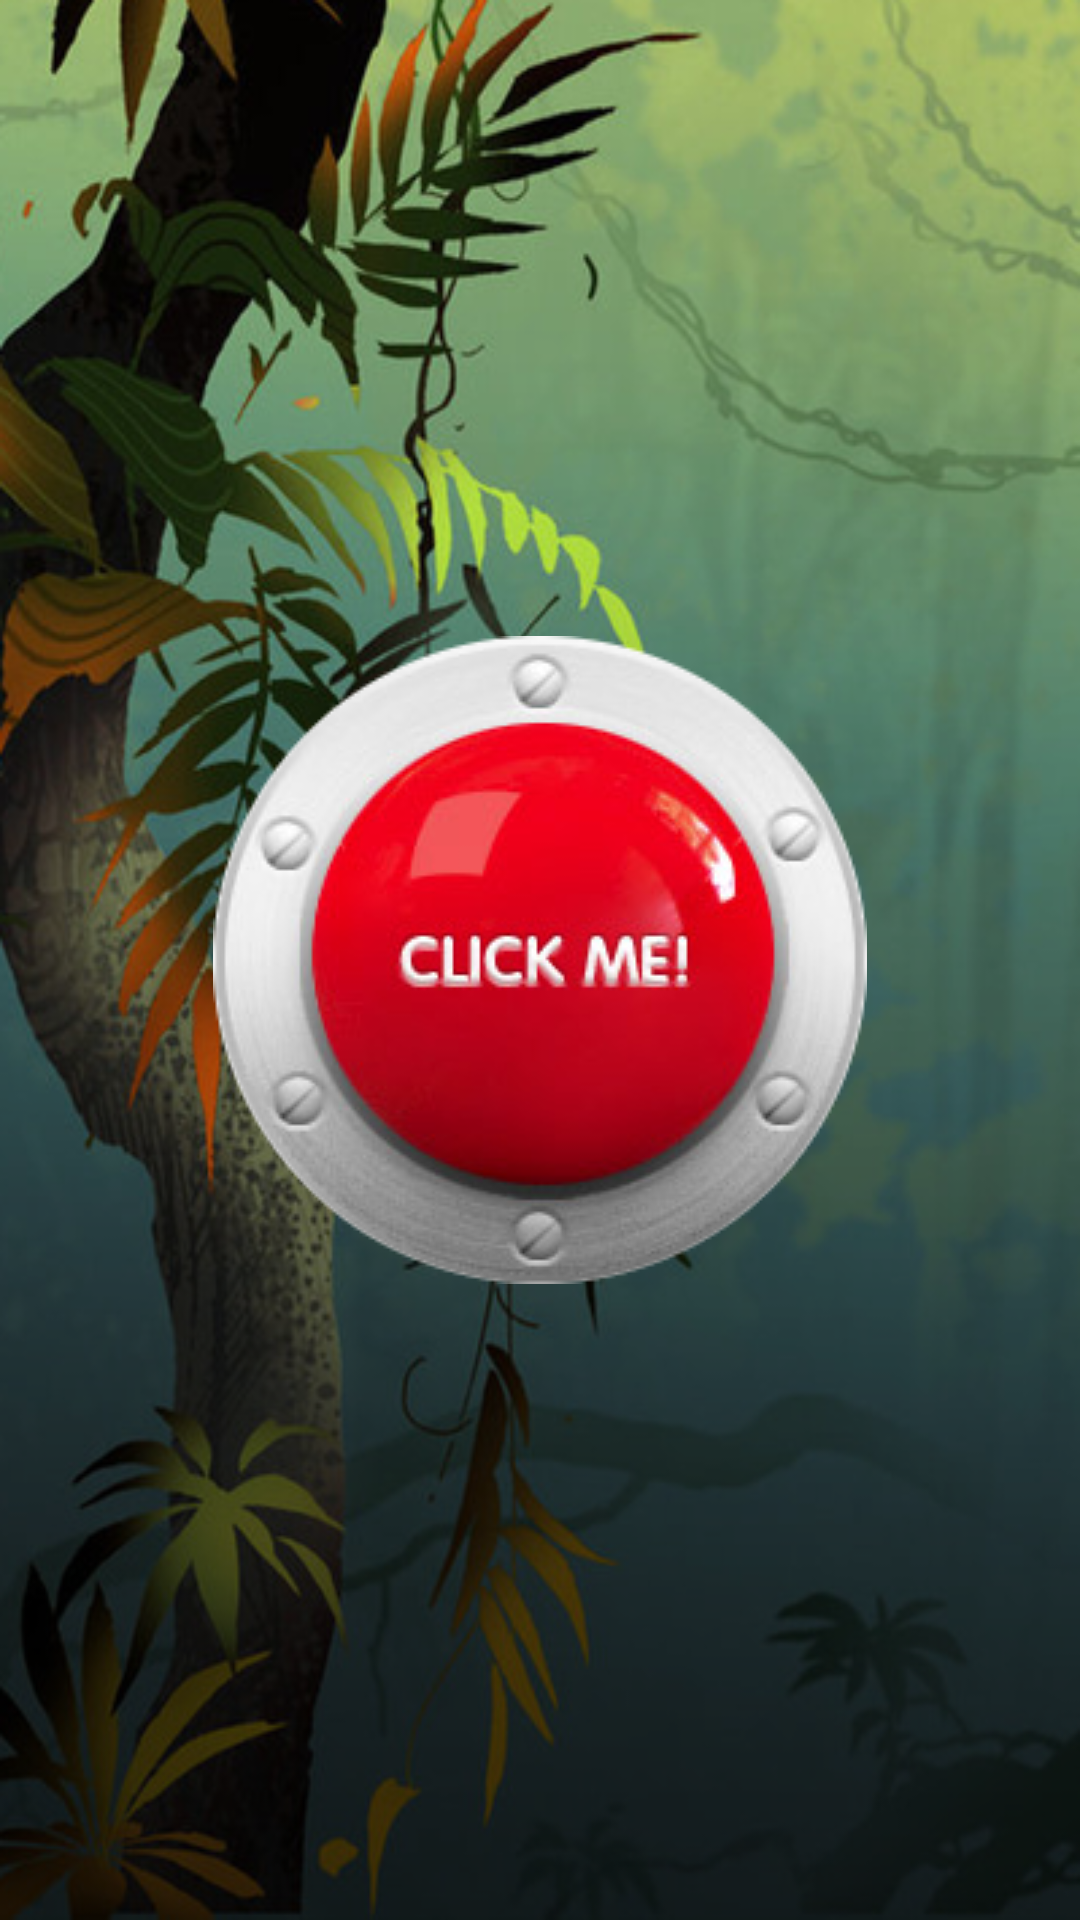

Here is an Android app screen rendered from its layout file. Give the layout XML and the strings, colors and styles it references.
<!-- AndroidManifest.xml: activity theme MyAppTheme -->
<!-- res/layout/activity_treasure.xml -->
<?xml version="1.0" encoding="utf-8"?>
<RelativeLayout xmlns:android="http://schemas.android.com/apk/res/android"  style="@style/MyAppTheme"
    xmlns:tools="http://schemas.android.com/tools"
    android:layout_width="match_parent"
    android:layout_height="match_parent"
    android:background="@drawable/background2"
    tools:context="com.pervasive.sth.smarttreasurehunt.TreasureActivity">

    <ImageButton
        android:layout_width="wrap_content"
        android:layout_height="wrap_content"
        android:background="@null"
        android:id="@+id/imageButton"
        android:layout_centerVertical="true"
        android:layout_centerHorizontal="true"
        android:src="@drawable/catchme"
        android:onClick="onClickCaught"/>
</RelativeLayout>
<!-- resources referenced by this layout -->
<resources>
  <!-- drawable background2: png bitmap (drawable, 310867 bytes) -->
  <!-- drawable catchme: png bitmap (drawable, 55372 bytes) -->
  <style name="MyAppTheme" parent="Theme.AppCompat.Light.DarkActionBar">
          
          <item name="android:windowNoTitle">true</item>
          <item name="colorPrimary">@color/colorPrimary</item>
          <item name="colorPrimaryDark">@color/colorPrimaryDark</item>
          <item name="colorAccent">@color/colorAccent</item>
      </style>
  <!-- not gathered from this repository: default colours our renderer supplied (Android Studio template values) -->
  <color name="colorPrimary">#FF6200EE</color>
  <color name="colorPrimaryDark">#FF3700B3</color>
  <color name="colorAccent">#FF03DAC5</color>
</resources>
